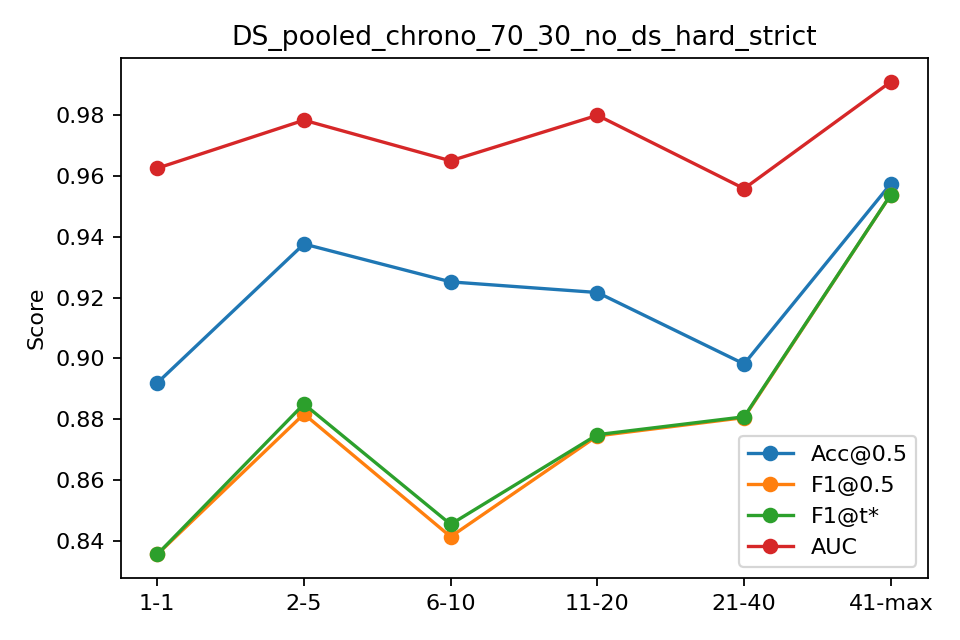

The file beside this chart, header and first rows:
bin, n, acc, f1, auc, ap, f1_tuned
1-1, 481, 0.8919, 0.8354, 0.9626, 0.9206, 0.8354
2-5, 1924, 0.9376, 0.8817, 0.9784, 0.9266, 0.885
6-10, 2405, 0.9252, 0.8413, 0.965, 0.9195, 0.8453
11-20, 4442, 0.9217, 0.8745, 0.98, 0.9555, 0.8749
21-40, 5949, 0.8981, 0.8805, 0.9559, 0.9219, 0.8807
41-max, 964, 0.9575, 0.9539, 0.991, 0.9872, 0.9539
